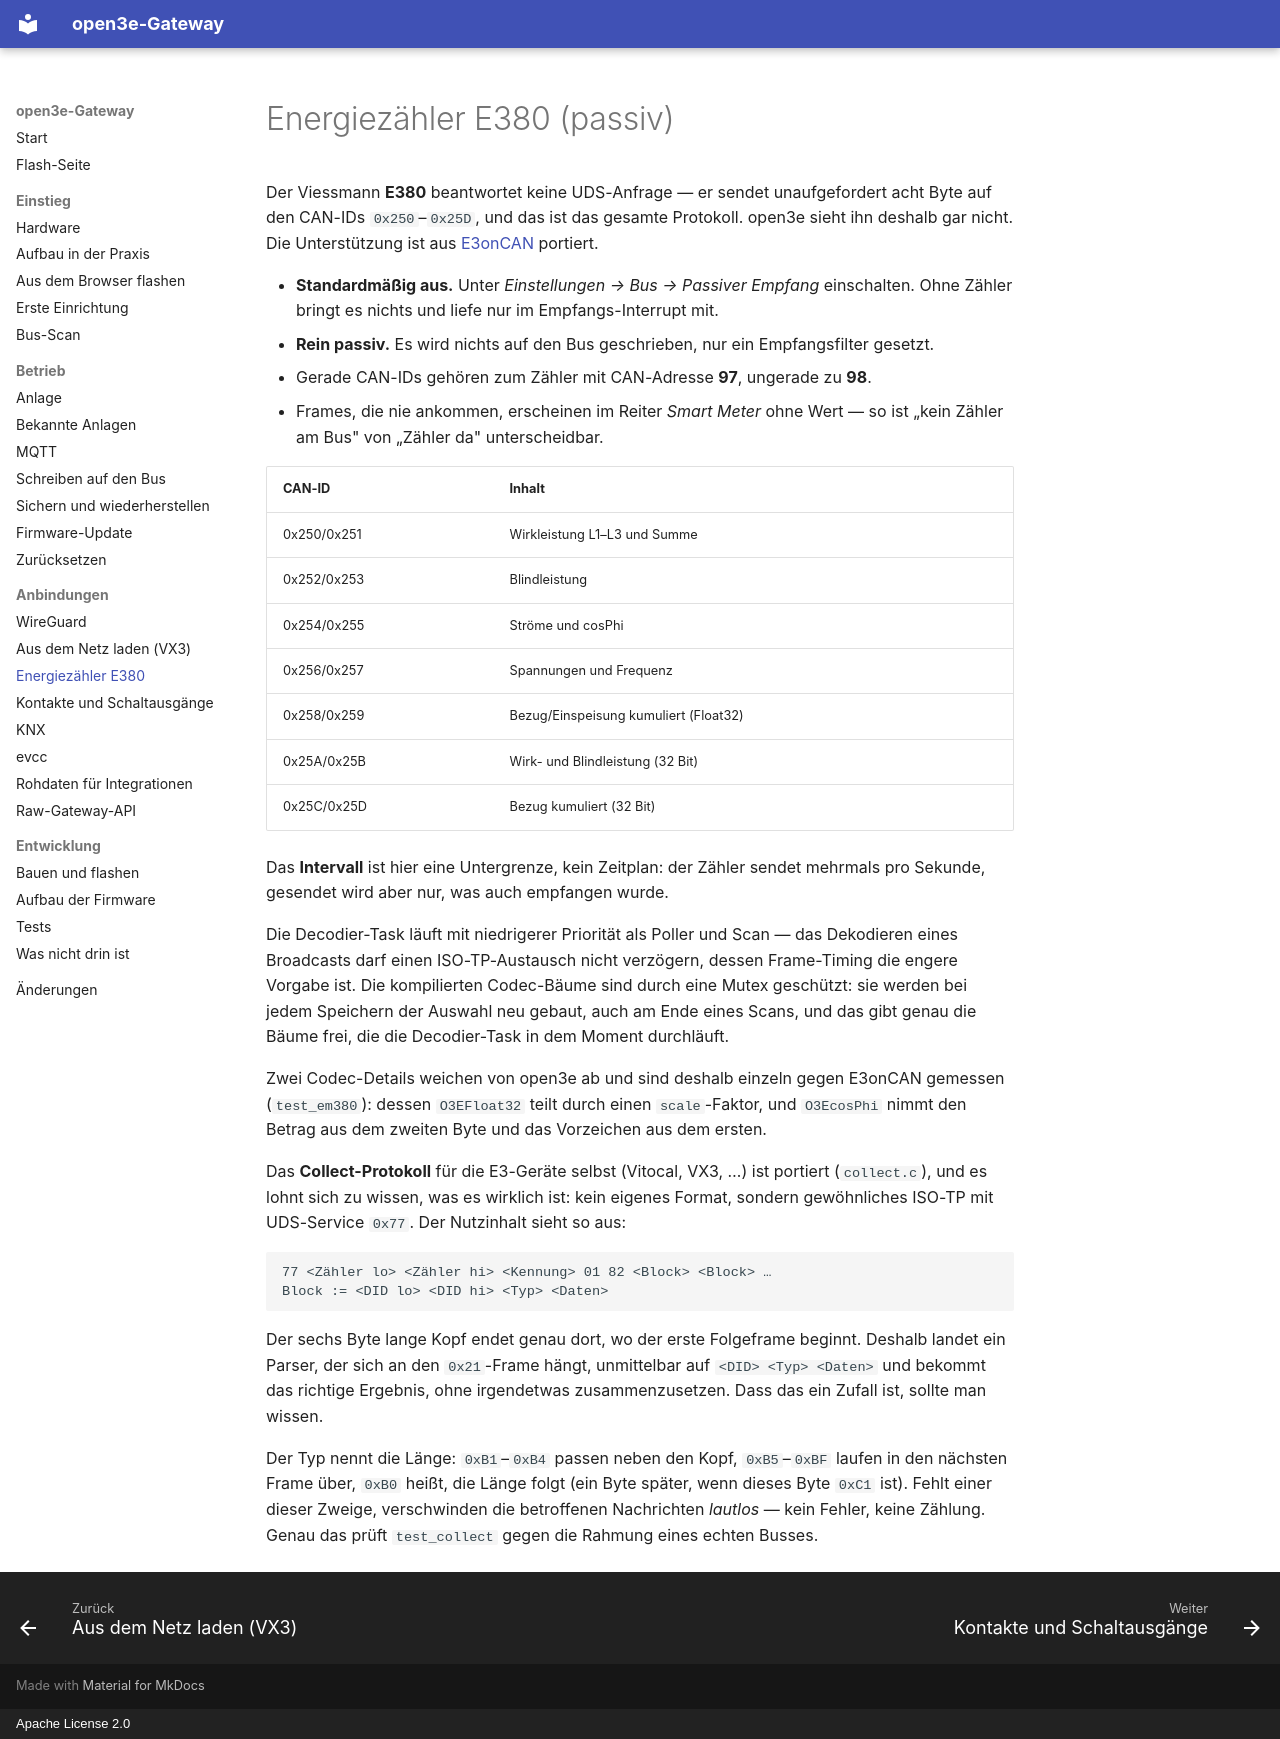

repository: boonkerz/open3e-esp32 · page: e380/index.html · generator: mkdocs · copyright: Apache License 2.0

# Energiezähler E380 (passiv)

Der Viessmann **E380** beantwortet keine UDS-Anfrage — er sendet unaufgefordert
acht Byte auf den CAN-IDs `0x250`–`0x25D`, und das ist das gesamte Protokoll.
open3e sieht ihn deshalb gar nicht. Die Unterstützung ist aus
[E3onCAN](https://github.com/MyHomeMyData/E3onCAN) portiert.

- **Standardmäßig aus.** Unter *Einstellungen → Bus → Passiver Empfang*
  einschalten. Ohne
  Zähler bringt es nichts und liefe nur im Empfangs-Interrupt mit.
- **Rein passiv.** Es wird nichts auf den Bus geschrieben, nur ein
  Empfangsfilter gesetzt.
- Gerade CAN-IDs gehören zum Zähler mit CAN-Adresse **97**, ungerade zu **98**.
- Frames, die nie ankommen, erscheinen im Reiter *Smart Meter* ohne Wert — so
  ist „kein Zähler am Bus" von „Zähler da" unterscheidbar.

| CAN-ID | Inhalt |
|---|---|
| 0x250/0x251 | Wirkleistung L1–L3 und Summe |
| 0x252/0x253 | Blindleistung |
| 0x254/0x255 | Ströme und cosPhi |
| 0x256/0x257 | Spannungen und Frequenz |
| 0x258/0x259 | Bezug/Einspeisung kumuliert (Float32) |
| 0x25A/0x25B | Wirk- und Blindleistung (32 Bit) |
| 0x25C/0x25D | Bezug kumuliert (32 Bit) |

Das **Intervall** ist hier eine Untergrenze, kein Zeitplan: der Zähler sendet
mehrmals pro Sekunde, gesendet wird aber nur, was auch empfangen wurde.

Die Decodier-Task läuft mit niedrigerer Priorität als Poller und Scan — das
Dekodieren eines Broadcasts darf einen ISO-TP-Austausch nicht verzögern, dessen
Frame-Timing die engere Vorgabe ist. Die kompilierten Codec-Bäume sind durch
eine Mutex geschützt: sie werden bei jedem Speichern der Auswahl neu gebaut,
auch am Ende eines Scans, und das gibt genau die Bäume frei, die die
Decodier-Task in dem Moment durchläuft.

Zwei Codec-Details weichen von open3e ab und sind deshalb einzeln gegen
E3onCAN gemessen (`test_em380`): dessen `O3EFloat32` teilt durch einen
`scale`-Faktor, und `O3EcosPhi` nimmt den Betrag aus dem zweiten Byte und das
Vorzeichen aus dem ersten.

Das **Collect-Protokoll** für die E3-Geräte selbst (Vitocal, VX3, …) ist
portiert (`collect.c`), und es lohnt sich zu wissen, was es wirklich ist: kein
eigenes Format, sondern gewöhnliches ISO-TP mit UDS-Service `0x77`. Der
Nutzinhalt sieht so aus:

    77 <Zähler lo> <Zähler hi> <Kennung> 01 82 <Block> <Block> …
    Block := <DID lo> <DID hi> <Typ> <Daten>

Der sechs Byte lange Kopf endet genau dort, wo der erste Folgeframe beginnt.
Deshalb landet ein Parser, der sich an den `0x21`-Frame hängt, unmittelbar auf
`<DID> <Typ> <Daten>` und bekommt das richtige Ergebnis, ohne irgendetwas
zusammenzusetzen. Dass das ein Zufall ist, sollte man wissen.

Der Typ nennt die Länge: `0xB1`–`0xB4` passen neben den Kopf, `0xB5`–`0xBF`
laufen in den nächsten Frame über, `0xB0` heißt, die Länge folgt (ein Byte
später, wenn dieses Byte `0xC1` ist). Fehlt einer dieser Zweige, verschwinden
die betroffenen Nachrichten *lautlos* — kein Fehler, keine Zählung. Genau das
prüft `test_collect` gegen die Rahmung eines echten Busses.
